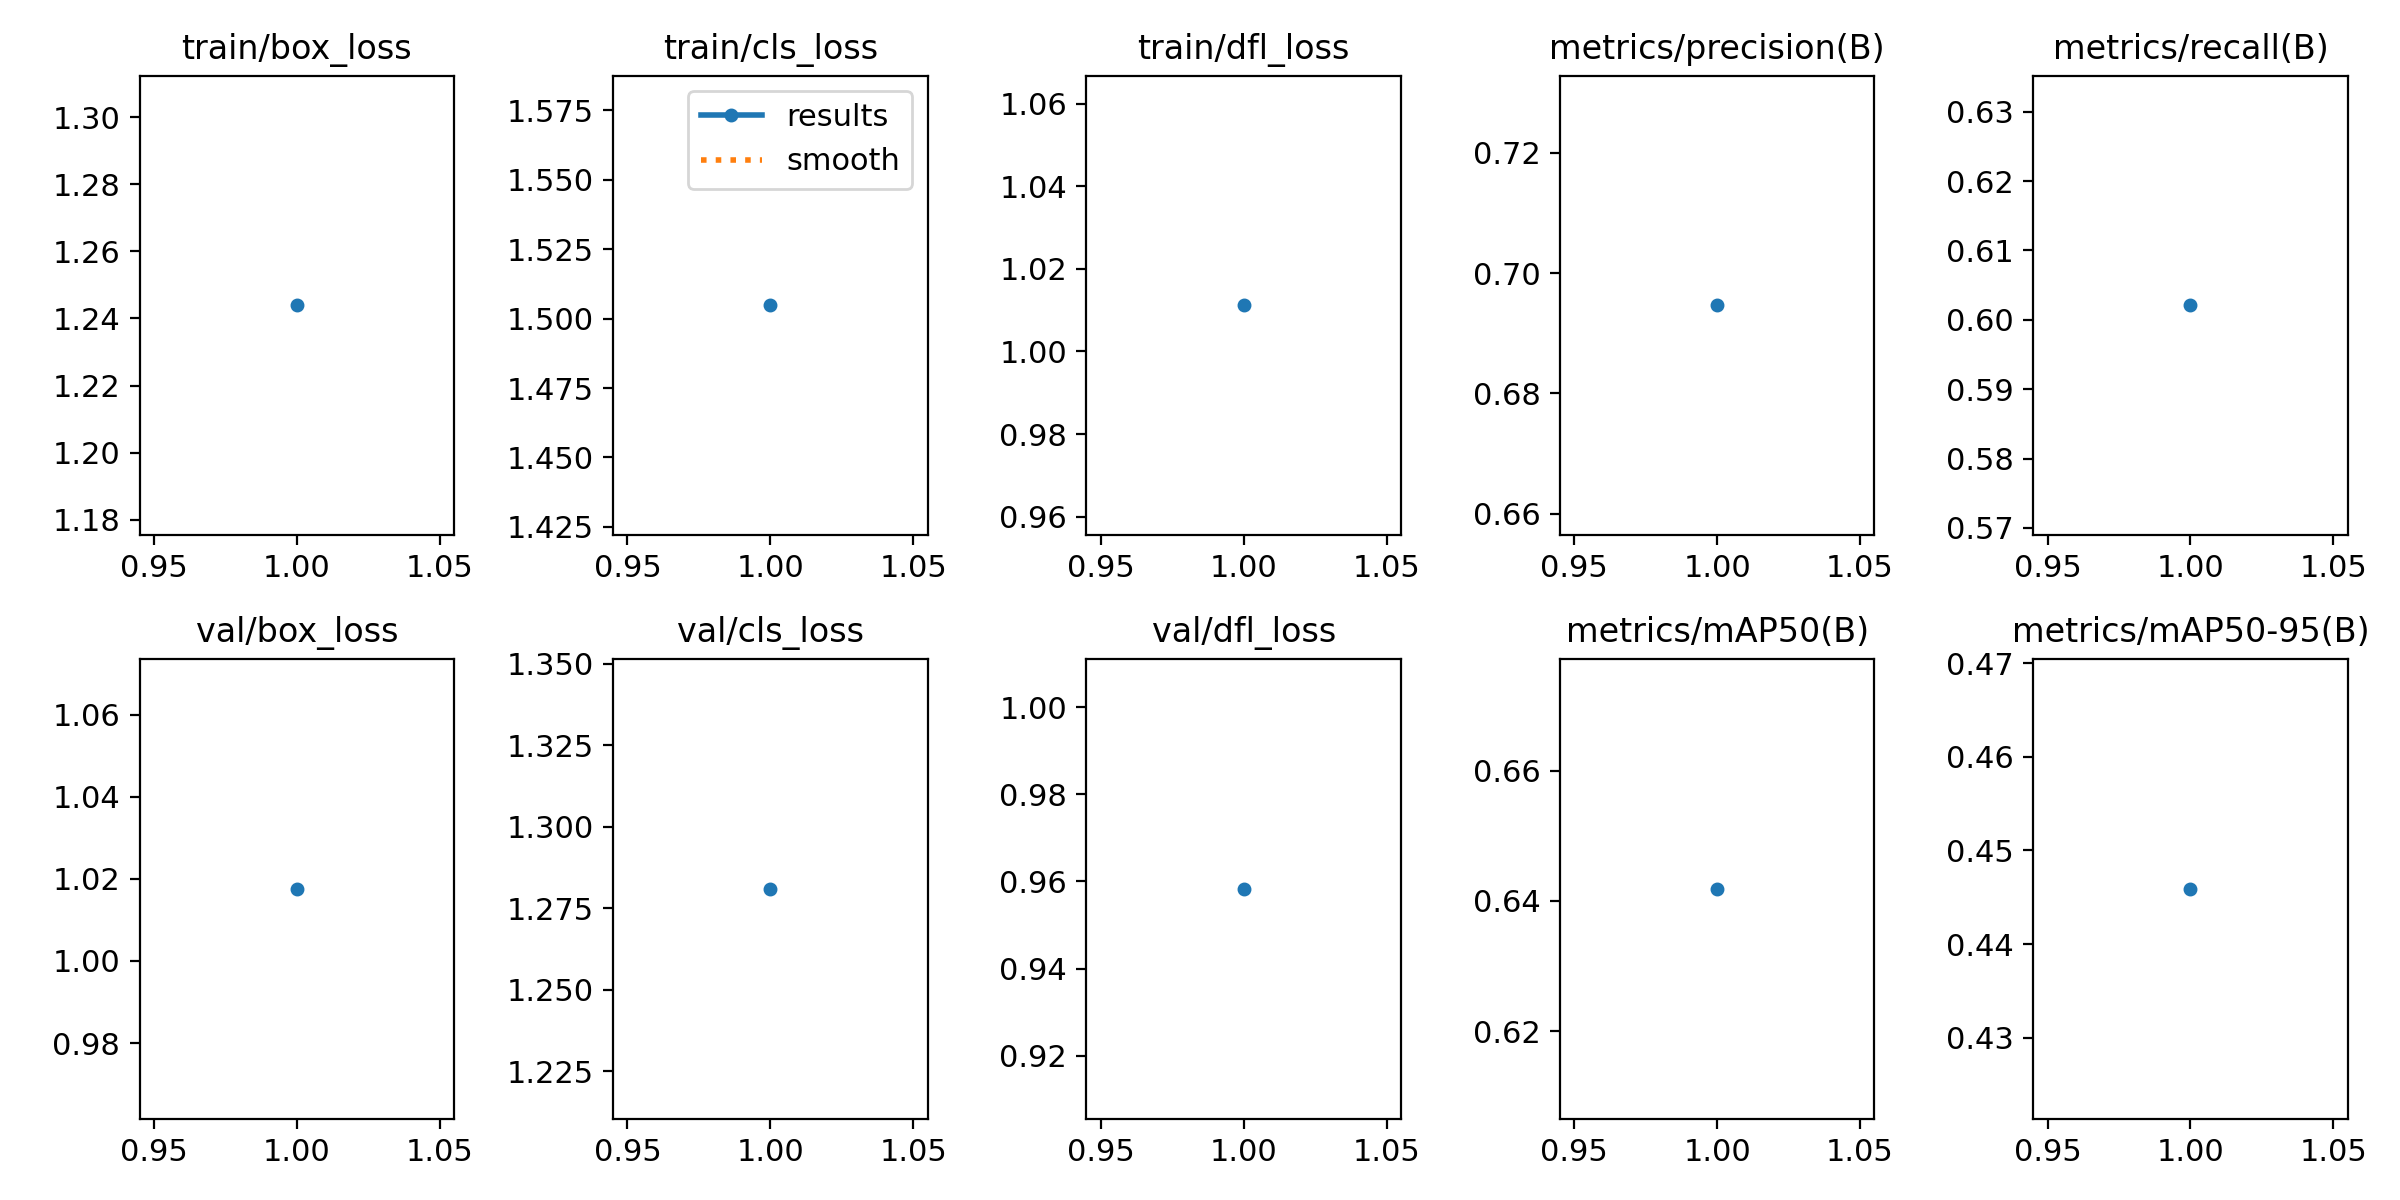

Data behind this chart, as committed beside it:
epoch, time, train/box_loss, train/cls_loss, train/dfl_loss, metrics/precision(B), metrics/recall(B), metrics/mAP50(B), metrics/mAP50-95(B), val/box_loss, val/cls_loss, val/dfl_loss, lr/pg0, lr/pg1, lr/pg2
1, 3265, 1.244, 1.505, 1.011, 0.6946, 0.6021, 0.6419, 0.4459, 1.018, 1.281, 0.9583, 0.0005534, 0.0005534, 0.0005534
